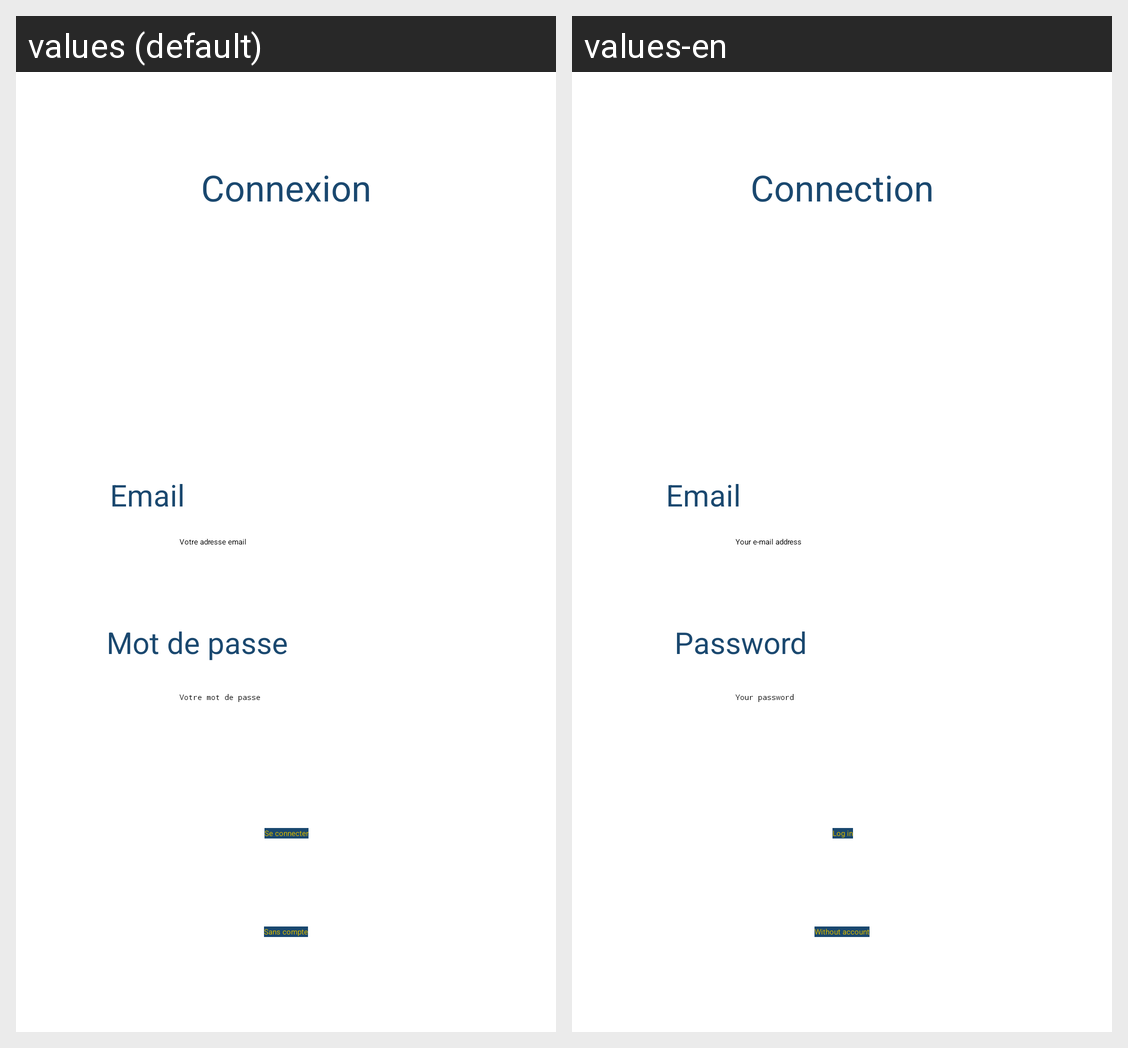

The same Android screen rendered under two of its app's locales, left to right. List the strings drawn on it with the default value and each locale's translation.
Android screen res/layout/activity_login.xml rendered under 2 locales, left to right: values (default), values-en. Device: Nexus 5 (rendered at 1080×1920; each locale shown at half size, 540×960, under a caption strip naming it); theme Theme.Smartcity_app.
Strings drawn on this screen, with the default value and each locale's value (text and hints the layout hard-codes, and strings that could not be matched under every locale, appear in the picture but are not listed):

login_connexion
  values: Connexion
  values-en: Connection

login_email
  values: Email
  values-en: Email

login_edit_email
  values: Votre adresse email
  values-en: Your e-mail address

password
  values: Mot de passe
  values-en: Password

edit_password
  values: Votre mot de passe
  values-en: Your password

login_button
  values: Se connecter
  values-en: Log in

login_without_connexion
  values: Sans compte
  values-en: Without account
